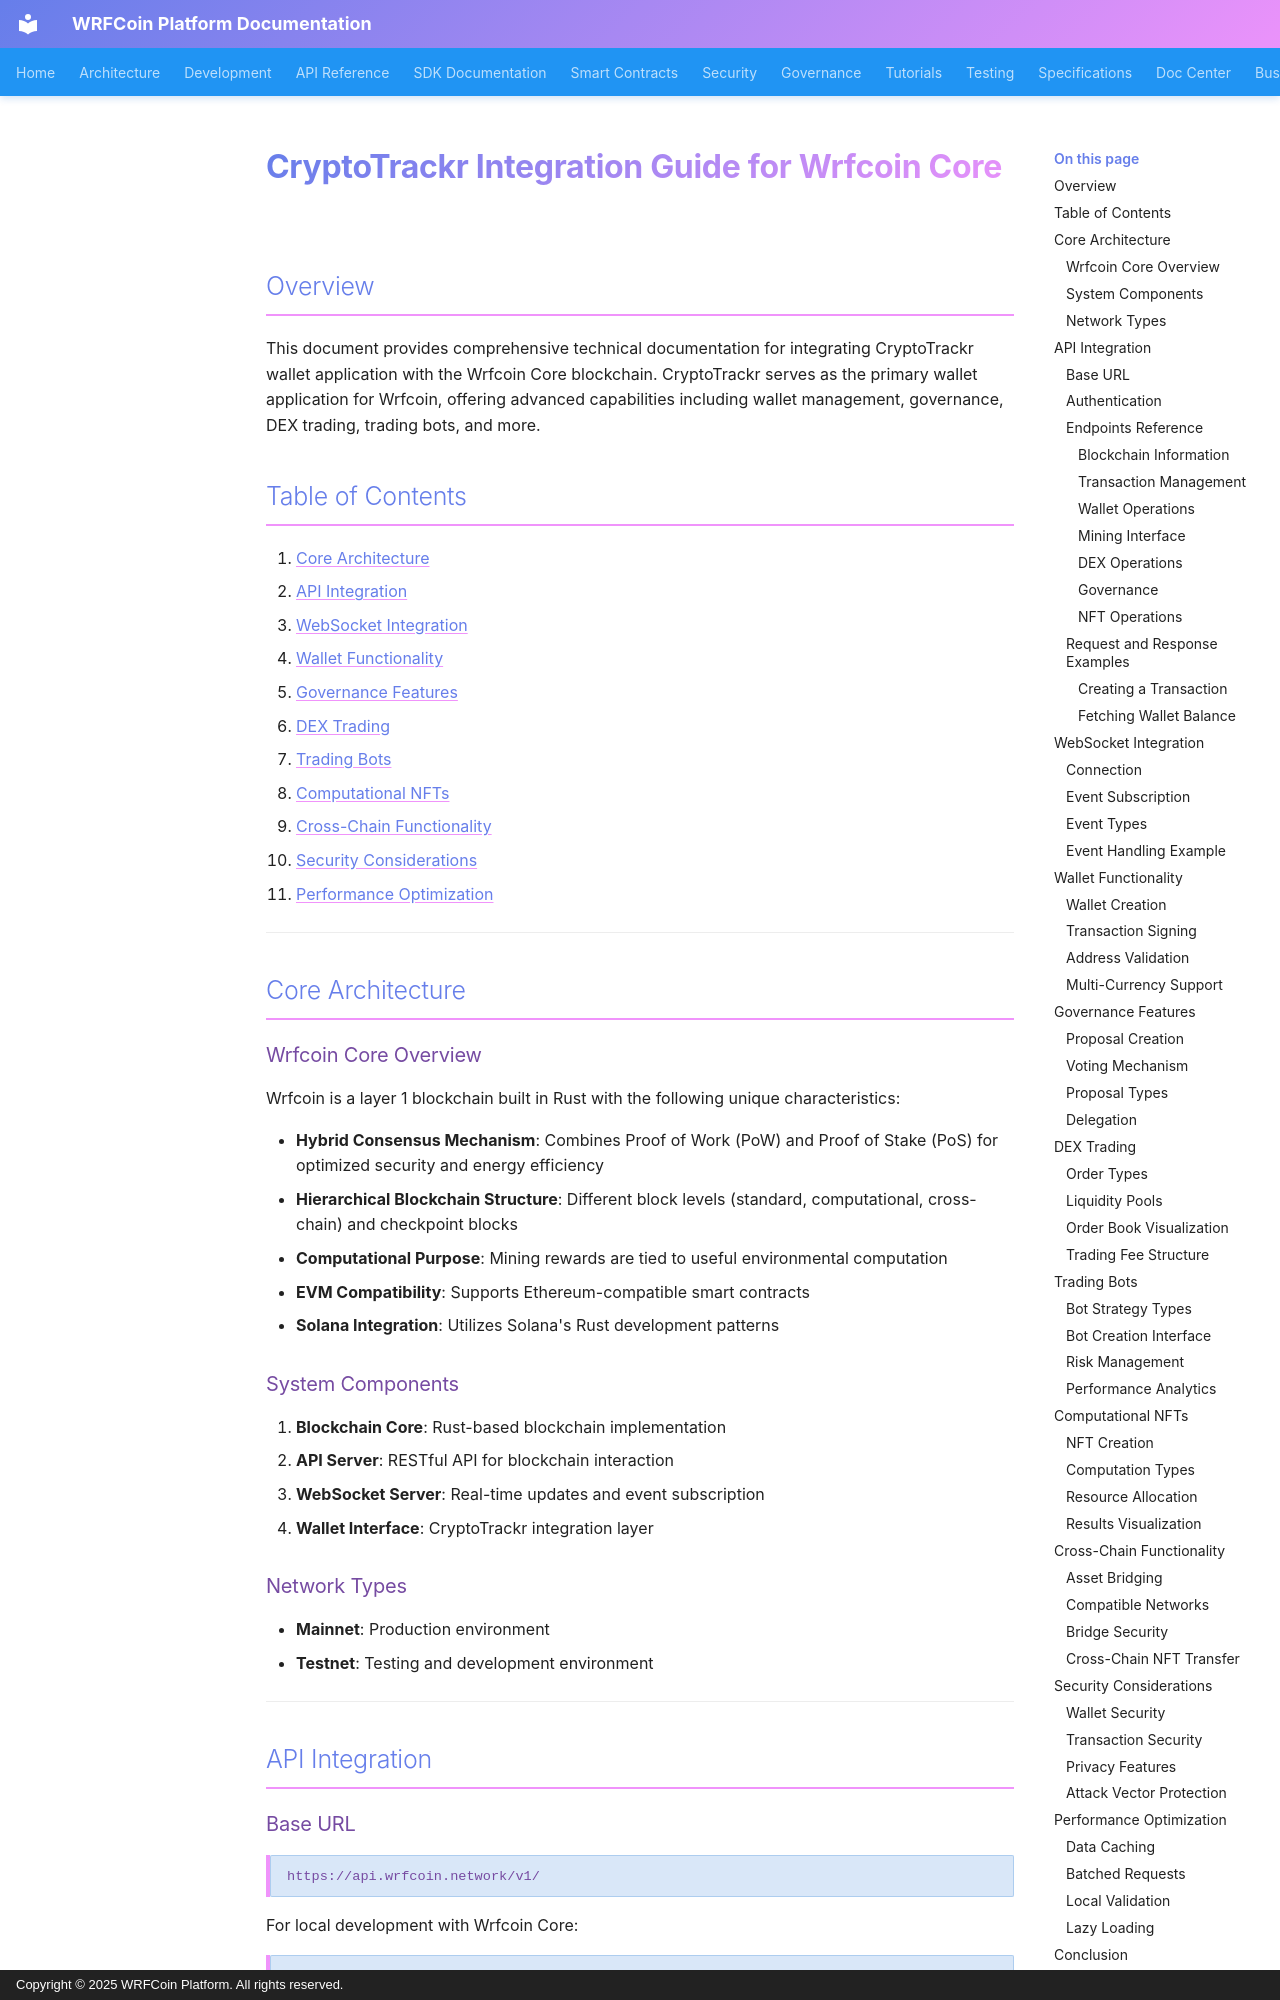

repository: wrfcoin/core4 · page: docs_for_CryptoTrackr/CryptoTrackr-Integration/index.html · generator: mkdocs · copyright: Copyright © 2025 WRFCoin Platform. All rights reserved.

# CryptoTrackr Integration Guide for Wrfcoin Core

## Overview

This document provides comprehensive technical documentation for integrating CryptoTrackr wallet
application with the Wrfcoin Core blockchain. CryptoTrackr serves as the primary wallet application
for Wrfcoin, offering advanced capabilities including wallet management, governance, DEX trading,
trading bots, and more.

## Table of Contents

1. [Core Architecture](#core-architecture)
2. [API Integration](#api-integration)
3. [WebSocket Integration](#websocket-integration)
4. [Wallet Functionality](#wallet-functionality)
5. [Governance Features](#governance-features)
6. [DEX Trading](#dex-trading)
7. [Trading Bots](#trading-bots)
8. [Computational NFTs](#computational-nfts)
9. [Cross-Chain Functionality](#cross-chain-functionality)
10. [Security Considerations](#security-considerations)
11. [Performance Optimization](#performance-optimization)

---

## Core Architecture

### Wrfcoin Core Overview

Wrfcoin is a layer 1 blockchain built in Rust with the following unique characteristics:

- **Hybrid Consensus Mechanism**: Combines Proof of Work (PoW) and Proof of Stake (PoS) for
  optimized security and energy efficiency
- **Hierarchical Blockchain Structure**: Different block levels (standard, computational,
  cross-chain) and checkpoint blocks
- **Computational Purpose**: Mining rewards are tied to useful environmental computation
- **EVM Compatibility**: Supports Ethereum-compatible smart contracts
- **Solana Integration**: Utilizes Solana's Rust development patterns

### System Components

1. **Blockchain Core**: Rust-based blockchain implementation
2. **API Server**: RESTful API for blockchain interaction
3. **WebSocket Server**: Real-time updates and event subscription
4. **Wallet Interface**: CryptoTrackr integration layer

### Network Types

- **Mainnet**: Production environment
- **Testnet**: Testing and development environment

---

## API Integration

### Base URL

```
https://api.wrfcoin.network/v1/
```

For local development with Wrfcoin Core:

```
http://localhost:3000/api/
```

### Authentication

API requests require authentication via JWT tokens:

```javascript
const headers = {
  Authorization: 'Bearer ' + jwtToken,
  'Content-Type': 'application/json',
};
```

### Endpoints Reference
